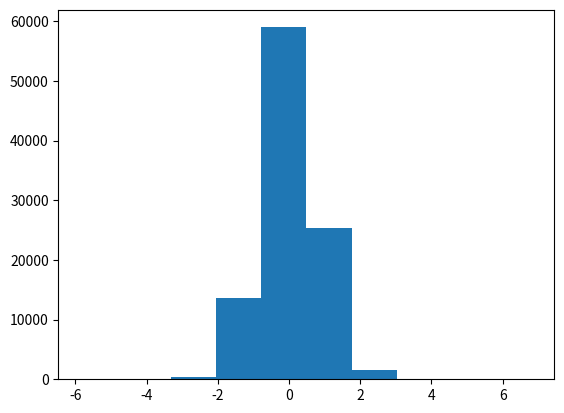

This chart was generated by the following Python code:
import numpy as np
import matplotlib.pyplot as plt
import math
import random

def funcion (x):
    sigma=1
    return ((1/sigma*np.sqrt(2*np.pi))*np.exp((-1/2)*(x**2/sigma**2)))

def metro(x):
    c=[2.031331588946557076e+00,5.886777538940683563e+00,2.195744759275823021e+00,6.821886748452244298e+00,8.793952398085184141e-01,2.951577398416659559e+00, 4.454332895499525158e+00, -1.804396045394615955e+00, -5.841925974092386120e+00, -1.113495627653518838e+00]

    for i in range (10**5):
        p=c[i-1]+1.0*np.random.random()-0.5
        r=min(1,funcion(p)/funcion(c[i-1]))
        alfa=np.random.random()
        if(alfa<r):
            c.append(p)
        else:
            c.append(c[i])
            
    plt.hist(c)
    plt.savefig("sigma.png")
    return(c)


print( metro(1))
